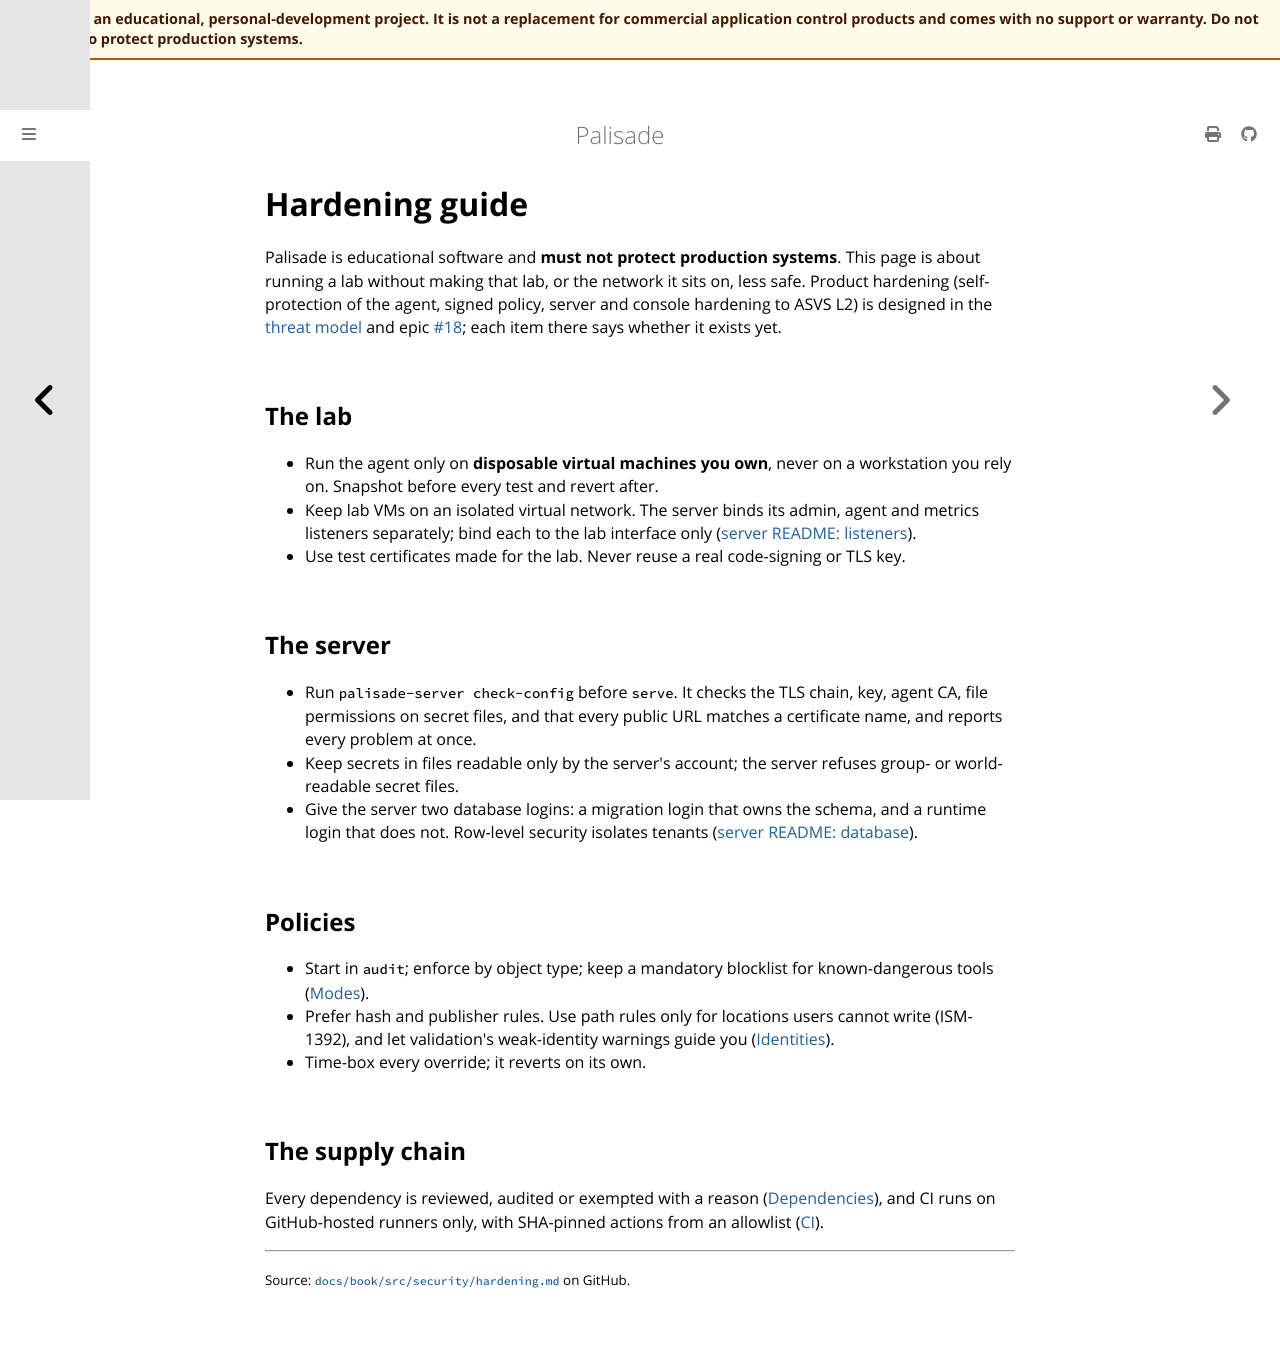

repository: jusso-dev/palisade · page: latest/docs/book/src/security/hardening.html · generator: mdbook

# Hardening guide

Palisade is educational software and **must not protect production systems**. This page is about
running a lab without making that lab, or the network it sits on, less safe. Product hardening
(self-protection of the agent, signed policy, server and console hardening to ASVS L2) is designed
in the [threat model](../../../security/threat-model.md) and epic
[#18](https://github.com/jusso-dev/palisade/issues/18); each item there says whether it exists yet.

## The lab

- Run the agent only on **disposable virtual machines you own**, never on a workstation you rely
  on. Snapshot before every test and revert after.
- Keep lab VMs on an isolated virtual network. The server binds its admin, agent and metrics
  listeners separately; bind each to the lab interface only
  ([server README: listeners](../../../../crates/palisade-server/README.md#listeners-and-binding)).
- Use test certificates made for the lab. Never reuse a real code-signing or TLS key.

## The server

- Run `palisade-server check-config` before `serve`. It checks the TLS chain, key, agent CA, file
  permissions on secret files, and that every public URL matches a certificate name, and reports
  every problem at once.
- Keep secrets in files readable only by the server's account; the server refuses group- or
  world-readable secret files.
- Give the server two database logins: a migration login that owns the schema, and a runtime
  login that does not. Row-level security isolates tenants
  ([server README: database](../../../../crates/palisade-server/README.md#database)).

## Policies

- Start in `audit`; enforce by object type; keep a mandatory blocklist for known-dangerous tools
  ([Modes](../concepts/modes.md)).
- Prefer hash and publisher rules. Use path rules only for locations users cannot write
  (ISM-1392), and let validation's weak-identity warnings guide you
  ([Identities](../concepts/identities.md)).
- Time-box every override; it reverts on its own.

## The supply chain

Every dependency is reviewed, audited or exempted with a reason
([Dependencies](../../../dependencies.md)), and CI runs on GitHub-hosted runners only, with
SHA-pinned actions from an allowlist ([CI](../../../ci.md#runner-and-action-policy)).
